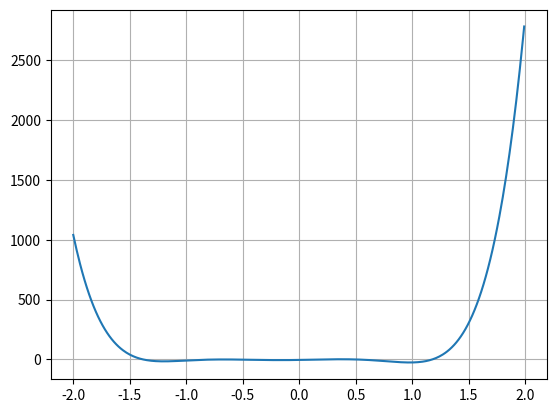

Source code (Python):
import numpy as np
import matplotlib.pyplot as plt
import random


def f(x): return 54*x**6+45*x**5-102*x**4-69*x**3+35*x**2+16*x-4


t = np.arange(-2., 2., 0.01)
plt.plot(t, f(t))
plt.grid()
# plt.show()


def newton_raphson2(f, df, d2f, x0, tol):
    """
    Implements the variation of the Newton-Raphson method
    :param f: the function
    :param df: the derivative of the function
    :param d2f: the second derivative of the function
    :param x0: the starting point
    :param tol: the tolerance
    :return: the calculated root and the actual number of steps the algorithm was executed
    """
    if f(x0) == 0:
        return x0, 0

    steps = 1
    x_n = x0
    x_n1 = x_n - 1/(df(x_n)/f(x_n) - d2f(x_n)/(2*df(x_n)))
    while abs(x_n1-x_n) > tol and f(x_n1) != 0:
        x_n = x_n1
        x_n1 = x_n - 1/(df(x_n)/f(x_n) - d2f(x_n)/(2*df(x_n)))
        steps += 1
    return x_n1, steps


def bisection2(f, a, b, tol):
    """
    Implements the variation of the method of bisection.
    :param f: the function
    :param a: the starting point of the interval
    :param b: the ending point of the interval
    :param tol: the tolerance
    :return: the calculated root and the actual number of steps the algorithm was executed
    """
    steps = 0
    m = a
    while (b-a) > tol:
        steps += 1
        m = np.random.uniform(a, b)
        if f(m) == 0:
            return m, steps
        if np.sign(f(a)) * np.sign(f(m)) < 0:
            b = m
        else:
            a = m

    return m, steps


def secant2(f, x0, x1, x2, tol):
    """
    Implements the variation of the secant method
    :param f: the function
    :param x0: the first starting point
    :param x1: the second starting point
    :param tol: the tolerance
    :return: the calculated root and the actual number of steps the algorithm was executed
    """
    steps = 1
    x_n = x0
    x_n1 = x1
    x_n2 = x2
    q = f(x_n) / f(x_n1)
    r = f(x_n2) / f(x_n1)
    s = f(x_n2) / f(x_n)
    x_n3 = x_n2 - (r*(r-q)*(x_n2-x_n1) + (1-r)*s*(x_n2-x_n)) / ((q-1)*(r-1)*(s-1))

    while abs(x_n3 - x_n2) > tol and f(x_n3) != 0:
        x_n = x_n1
        x_n1 = x_n2
        x_n2 = x_n3
        q = f(x_n) / f(x_n1)
        r = f(x_n2) / f(x_n1)
        s = f(x_n2) / f(x_n)
        x_n3 = x_n2 - (r*(r-q)*(x_n2-x_n1) + (1-r)*s*(x_n2-x_n)) / ((q-1)*(r-1)*(s-1))
        steps += 1

    return x_n3, steps


def df(x): return 324*x**5+225*x**4-408*x**3-207*x**2+70*x+16


def d2f(x): return 1620*x**4+900*x**3-1224*x**2-414*x+70


# Subsection 1

tolerance = 0.5*10**(-5)
print("Variation of the Newton-Raphson method:")
print(newton_raphson2(f, df, d2f, -2, tolerance))
print(newton_raphson2(f, df, d2f, -1, tolerance))
print(newton_raphson2(f, df, d2f, 0., tolerance))
print(newton_raphson2(f, df, d2f, 0.9, tolerance))
print(newton_raphson2(f, df, d2f, 2, tolerance))


print("\nVariation of the Bisection method:")
print(bisection2(f, -1.6, -1.2, tolerance))
print(bisection2(f, 0., 0.4, tolerance))
print(bisection2(f, 0.3, 0.7, tolerance))
print(bisection2(f, 1., 1.4, tolerance))

print("\nVariation of the Secant method:")
print(secant2(f, -1.6, -1.4, -1.2, tolerance))
print(secant2(f, -0.8, -0.6, -0.4, tolerance))
print(secant2(f, 0., 0.2, 0.4, tolerance))
print(secant2(f, 0.3, 0.4, 0.7, tolerance))
print(secant2(f, 1., 1.2, 1.4, tolerance))


# Subsection 2

iterations = set()
for i in range(20):
    iterations.add(bisection2(f, -1.6, -1.2, tolerance)[1])

print("Different iterations of the variation of the bisection method:", iterations)


# Subsection 3

def bisection(f, a, b, tol):
    """
    Implements the method of bisection.
    :param f: the function
    :param a: the starting point of the interval
    :param b: the ending point of the interval
    :param tol: the tolerance
    :return: the calculated root and the actual number of steps the algorithm was executed
    """
    steps = 0
    m = a
    while (b-a)/2 > tol:
        steps += 1
        m = (a+b)/2
        if f(m) == 0:
            return m, steps
        if np.sign(f(a)) * np.sign(f(m)) < 0:
            b = m
        else:
            a = m

    return m, steps


def newton_raphson(f, df, x0, tol, root_multiplicity=1):
    """
    Implements the Newton-Raphson method or the variation of the method in case root_multiplicity>1
    :param f: the function
    :param df: the derivative of the function
    :param x0: the starting point
    :param tol: the tolerance
    :param root_multiplicity: the multiplictiy of the root to be calculated (default is 1)
    :return: the calculated root and the actual number of steps the algorithm was executed
    """
    if f(x0) == 0:
        return x0, 0

    steps = 1
    x_n = x0
    x_n1 = x_n - root_multiplicity*f(x_n)/df(x_n)
    while abs(x_n1-x_n) > tol and f(x_n1) != 0:
        x_n = x_n1
        x_n1 = x_n - root_multiplicity*f(x_n)/df(x_n)
        steps += 1
    return x_n1, steps


def secant(f, x0, x1, tol):
    """
    Implements the secant method
    :param f: the function
    :param x0: the first starting point
    :param x1: the second starting point
    :param tol: the tolerance
    :return: the calculated root and the actual number of steps the algorithm was executed
    """
    steps = 1
    x = x0
    x_n = x1
    x_n1 = x_n - f(x_n)*(x_n-x)/(f(x_n)-f(x))
    while abs(x_n1 - x_n) > tol and f(x_n1) != 0:
        x = x_n
        x_n = x_n1
        x_n1 = x_n - f(x_n)*(x_n-x)/(f(x_n)-f(x))
        steps += 1

    return x_n1, steps



print("\nNormal Newton-Raphson")
print(newton_raphson(f, df, -2, tolerance))
print(newton_raphson(f, df, -1, tolerance))
print(newton_raphson(f, df, 0., tolerance))
print(newton_raphson(f, df, 0.9, tolerance))
print(newton_raphson(f, df, 2, tolerance))

print("\nNormal Bisection Method")
print(bisection(f, -1.6, -1.2, tolerance))
print(bisection(f, 0., 0.4, tolerance))
print(bisection(f, 0.3, 0.7, tolerance))
print(bisection(f, 1., 1.4, tolerance))

print("\nNormal Secant Method")
print(secant(f, -1.6, -1.2, tolerance))
print(secant(f, -0.8, -0.4, tolerance))
print(secant(f, 0., 0.4, tolerance))
print(secant(f, 0.3, 0.7, tolerance))
print(secant(f, 1., 1.4, tolerance))
